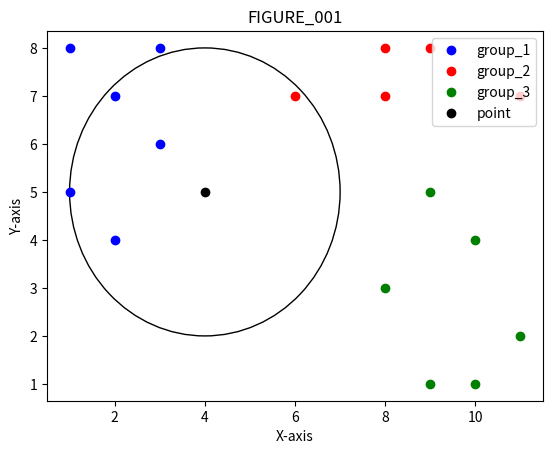

Generate this figure with matplotlib:
import matplotlib.pyplot as plt

#KNN

group1 = [[1,1,2,2,3,3], [5,8,4,7,6,8]]
group2 = [[6,8,8,9,11], [7,7,8,8,7]]
group3 = [[8,9,9,10,10,11], [3,1,5,1,4,2]]
point = [[4],[5]]
k = 3

fig, ax = plt.subplots()
ax.set_title('FIGURE_001')
ax.set_ylabel('Y-axis')
ax.set_xlabel('X-axis')

Drawing_uncolored_circle = plt.Circle((point[0], point[1]), k , fill = False )
ax.add_artist( Drawing_uncolored_circle )
ax.plot(group1[0], group1[1], 'bo', label='group_1')
ax.plot(group2[0], group2[1], 'ro', label='group_2')
ax.plot(group3[0], group3[1], 'go', label='group_3')
ax.plot(point[0], point[1], 'o', color='black', label='point')
plt.legend()

blue_the_area = []
red_the_area = []
green_the_area = []
for i in range(len(group1[0])):
    if k**2 >= (point[0][0] - group1[0][i])**2 + (point[1][0] - group1[1][i])**2:
        blue_the_area.append((group1[0][i], group1[1][i]))
for i in range(len(group2[0])):
    if k**2 >= (point[0][0] - group2[0][i])**2 + (point[1][0] - group2[1][i])**2:
        red_the_area.append((group2[0][i], group2[1][i]))
for i in range(len(group3[0])):
    if k**2 >= (point[0][0] - group3[0][i])**2 + (point[1][0] - group3[1][i])**2:
        green_the_area.append((group3[0][i], group3[1][i]))

if max(len(blue_the_area), len(red_the_area), len(green_the_area)) == len(blue_the_area):
    print(f'\'Blue\' with {len(blue_the_area)} point(s) in the circle.')
elif max(len(blue_the_area), len(red_the_area), len(green_the_area)) == len(red_the_area):
    print(f'\'Red\' with {len(red_the_area)} point(s) in the circle.')
else:
    print(f'\'Green\' with {len(green_the_area)} point(s) in the circle.')

















plt.show()

